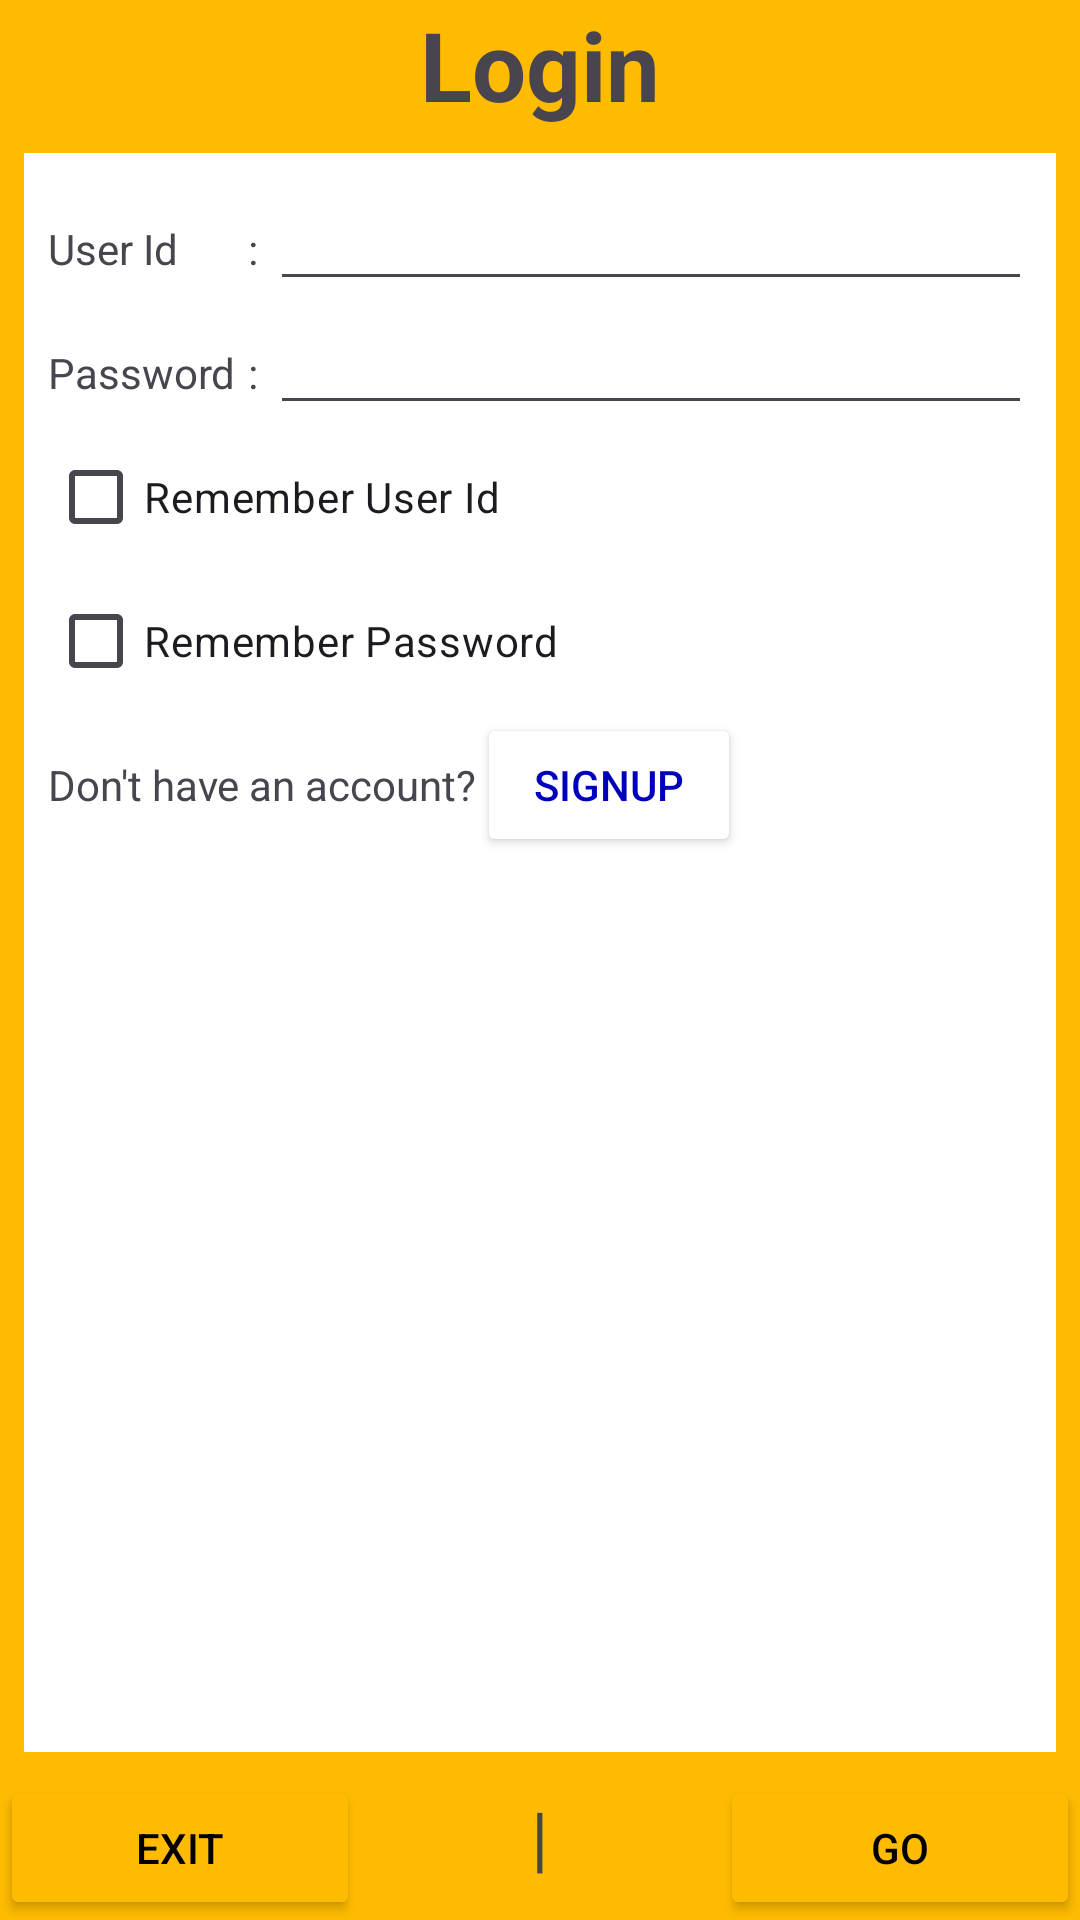

Reconstruct the res/layout file that produces this screen, plus the resources it refers to.
<!-- AndroidManifest.xml: application theme Theme.LAB2019262035 -->
<!-- res/layout/activity_login.xml -->
<?xml version="1.0" encoding="utf-8"?>
<androidx.constraintlayout.widget.ConstraintLayout xmlns:android="http://schemas.android.com/apk/res/android"
    xmlns:app="http://schemas.android.com/apk/res-auto"
    xmlns:tools="http://schemas.android.com/tools"
    android:layout_width="match_parent"
    android:layout_height="match_parent"
    tools:context=".LoginActivity">

    <LinearLayout
        android:layout_width="match_parent"
        android:layout_height="match_parent"
        android:orientation="vertical"
        android:background="#ffbb00">

        <TextView
            android:layout_width="match_parent"
            android:layout_height="wrap_content"
            android:text="@string/login"
            android:gravity="center"
            android:textSize="32sp"
            android:textStyle="bold"/>


        <TableLayout
            android:layout_width="match_parent"
            android:layout_height="0dp"
            android:layout_weight="1"
            android:background="#ffffff"
            android:layout_margin="8dp"
            android:padding="8dp">

            <TableRow>
                <TextView
                    android:text="User Id"/>
                <TextView
                    android:text=":"
                    android:padding="4dp"/>
                <EditText
                    android:layout_width="0dp"
                    android:layout_weight="1"
                    android:inputType="text"/>
            </TableRow>

            <TableRow>
                <TextView
                    android:text="Password"/>
                <TextView
                    android:text=":"
                    android:padding="4dp"/>
                <EditText
                    android:layout_width="0dp"
                    android:layout_weight="1"
                    android:inputType="numberPassword"/>
            </TableRow>

            <CheckBox
                android:text="Remember User Id"/>
            <CheckBox
                android:text="Remember Password"/>

            <LinearLayout
                android:orientation="horizontal">
                <TextView
                    android:layout_width="wrap_content"
                    android:layout_height="wrap_content"
                    android:text="Don't have an account?"/>
                <Button
                    android:layout_width="wrap_content"
                    android:layout_height="wrap_content"
                    android:text="Signup"
                    android:textColor="#0000bb"
                    android:backgroundTint="@color/white"/>
            </LinearLayout>


        </TableLayout>


        <LinearLayout
            android:layout_width="match_parent"
            android:layout_height="wrap_content"
            android:orientation="horizontal">
            <Button
                android:layout_width="0dp"
                android:layout_height="wrap_content"
                android:layout_weight="1"
                android:text="Exit"
                android:backgroundTint="#ffbb00"
                android:textColor="@color/black"/>
            <TextView
                android:layout_width="0dp"
                android:layout_height="wrap_content"
                android:layout_weight="1"
                android:text="|"
                android:gravity="center"
                android:textSize="24sp"/>
            <Button
                android:layout_width="0dp"
                android:layout_height="wrap_content"
                android:layout_weight="1"
                android:text="Go"
                android:backgroundTint="#ffbb00"
                android:textColor="@color/black"/>
        </LinearLayout>

    </LinearLayout>

</androidx.constraintlayout.widget.ConstraintLayout>
<!-- resources referenced by this layout -->
<resources>
  <string name="login">Login</string>
  <style name="Theme.LAB2019262035" parent="Base.Theme.LAB2019262035" />
  <style name="Base.Theme.LAB2019262035" parent="Theme.Material3.DayNight.NoActionBar">
          
          
      </style>
  <!-- not gathered from this repository: default colours our renderer supplied (Android Studio template values) -->
  <color name="black">#FF000000</color>
  <color name="white">#FFFFFFFF</color>
</resources>
